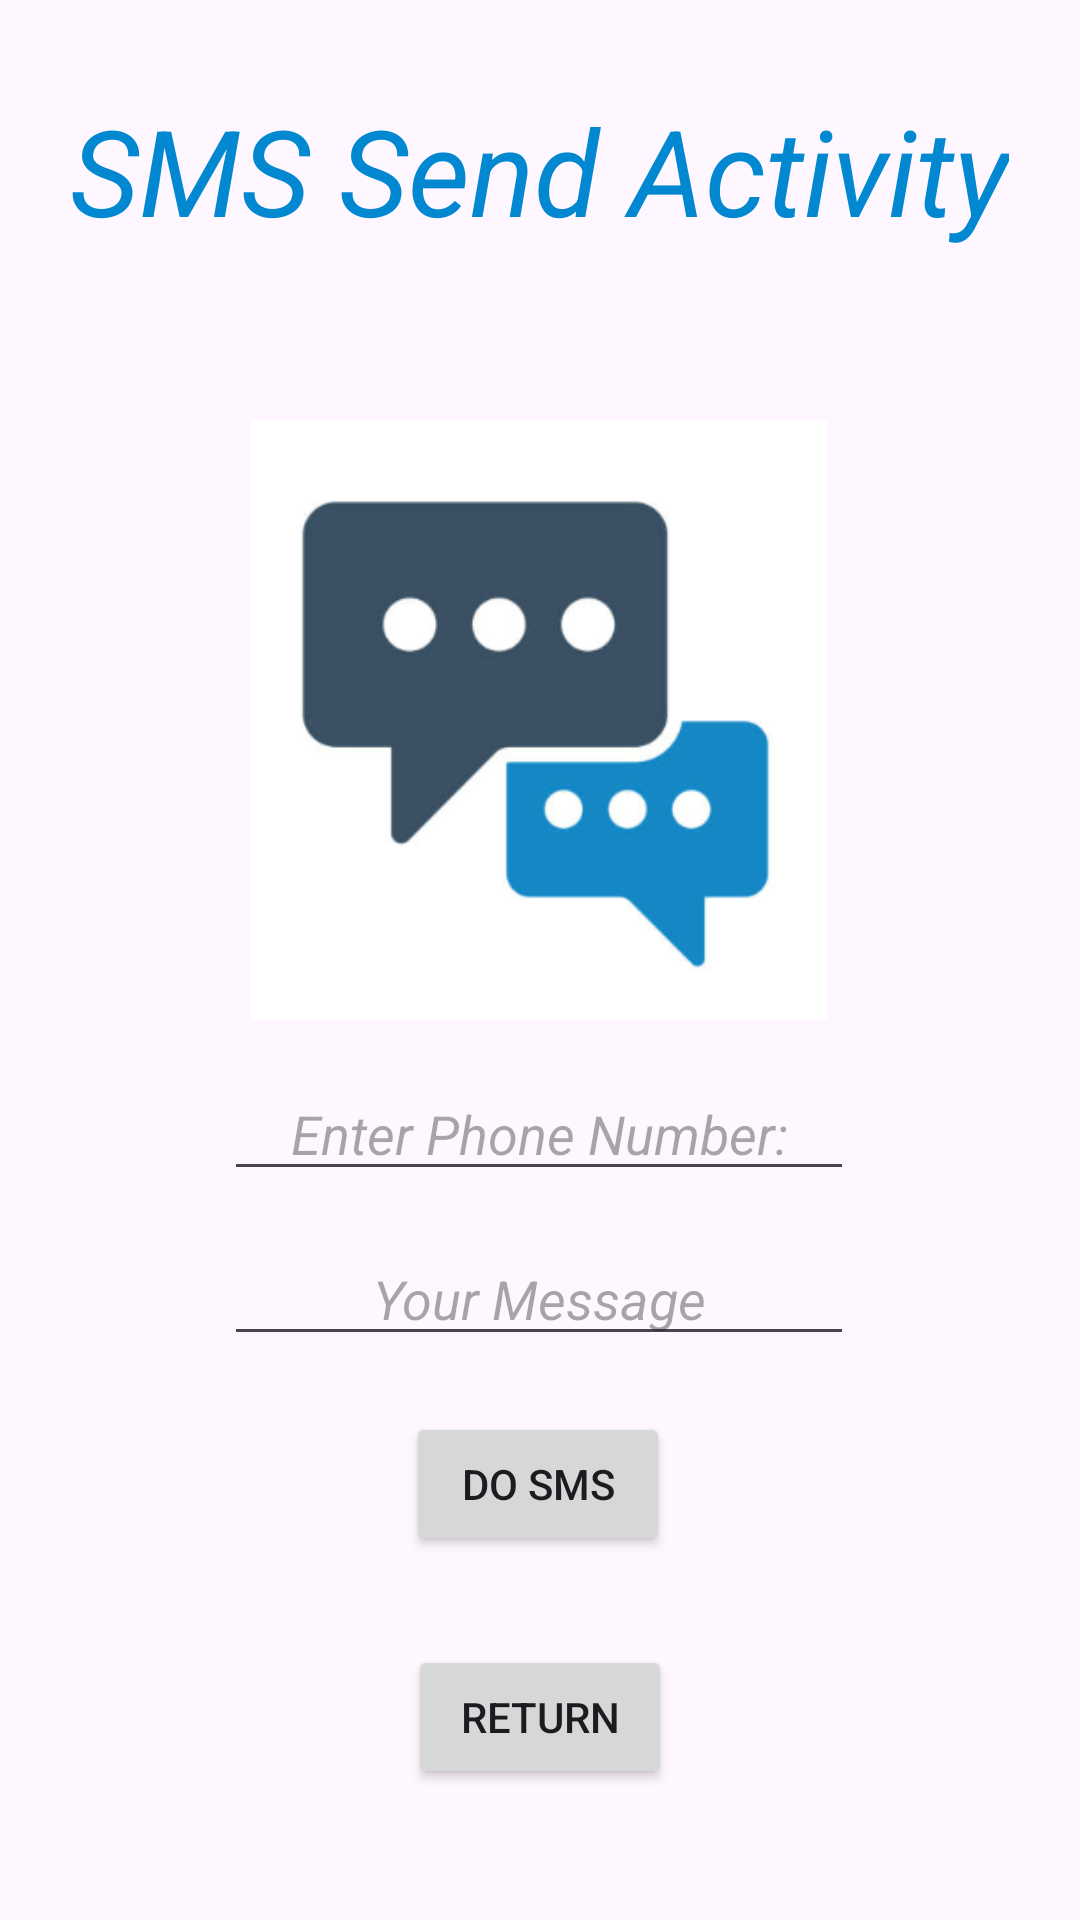

Produce the Android XML layout that renders to this screen, including the resource entries it uses.
<!-- AndroidManifest.xml: application theme Theme.MyImplicitIntentMultipurposeApp -->
<!-- res/layout/activity_smsactivity.xml -->
<?xml version="1.0" encoding="utf-8"?>
<androidx.constraintlayout.widget.ConstraintLayout xmlns:android="http://schemas.android.com/apk/res/android"
    xmlns:app="http://schemas.android.com/apk/res-auto"
    xmlns:tools="http://schemas.android.com/tools"
    android:id="@+id/main"
    android:layout_width="match_parent"
    android:layout_height="match_parent"
    tools:context=".SMSActivity">

    <TextView
        android:id="@+id/tvSMSActivityTitle"
        android:layout_width="wrap_content"
        android:layout_height="wrap_content"
        android:text="SMS Send Activity"
        android:textColor="#0288D1"
        android:textSize="40sp"
        android:textStyle="italic"
        app:layout_constraintBottom_toBottomOf="parent"
        app:layout_constraintEnd_toEndOf="parent"
        app:layout_constraintHorizontal_bias="0.494"
        app:layout_constraintStart_toStartOf="parent"
        app:layout_constraintTop_toTopOf="parent"
        app:layout_constraintVertical_bias="0.051"
        tools:ignore="MissingConstraints" />

    <ImageView
        android:id="@+id/ivPictureSMS"
        android:layout_width="200sp"
        android:layout_height="200sp"
        android:contentDescription="TODO"
        app:layout_constraintBottom_toBottomOf="parent"
        app:layout_constraintEnd_toEndOf="parent"
        app:layout_constraintHorizontal_bias="0.497"
        app:layout_constraintStart_toStartOf="parent"
        app:layout_constraintTop_toTopOf="parent"
        app:layout_constraintVertical_bias="0.318"
        app:srcCompat="@drawable/message_sms_icon"
        tools:ignore="MissingConstraints" />

    <EditText
        android:id="@+id/etInputYourMessage"
        android:layout_width="wrap_content"
        android:layout_height="wrap_content"
        android:autofillHints=""
        android:ems="10"
        android:gravity="center"
        android:hint="Your Message"
        android:inputType="text"
        android:textStyle="italic"
        app:layout_constraintBottom_toBottomOf="parent"
        app:layout_constraintEnd_toEndOf="parent"
        app:layout_constraintHorizontal_bias="0.497"
        app:layout_constraintStart_toStartOf="parent"
        app:layout_constraintTop_toTopOf="parent"
        app:layout_constraintVertical_bias="0.686"
        tools:ignore="MissingConstraints" />

    <EditText
        android:id="@+id/etInputYourPhone"
        android:layout_width="wrap_content"
        android:layout_height="wrap_content"
        android:ems="10"
        android:gravity="center"
        android:hint="Enter Phone Number:"
        android:inputType="phone"
        android:textStyle="italic"
        app:layout_constraintBottom_toBottomOf="parent"
        app:layout_constraintEnd_toEndOf="parent"
        app:layout_constraintHorizontal_bias="0.497"
        app:layout_constraintStart_toStartOf="parent"
        app:layout_constraintTop_toTopOf="parent"
        app:layout_constraintVertical_bias="0.594" />

    <Button
        android:id="@+id/btnDoSMS"
        android:layout_width="wrap_content"
        android:layout_height="wrap_content"
        android:text="Do SMS"
        app:layout_constraintBottom_toBottomOf="parent"
        app:layout_constraintEnd_toEndOf="parent"
        app:layout_constraintHorizontal_bias="0.498"
        app:layout_constraintStart_toStartOf="parent"
        app:layout_constraintTop_toTopOf="parent"
        app:layout_constraintVertical_bias="0.795" />

    <Button
        android:id="@+id/btnReturn"
        android:layout_width="wrap_content"
        android:layout_height="wrap_content"
        android:text="Return"
        app:layout_constraintBottom_toBottomOf="parent"
        app:layout_constraintEnd_toEndOf="parent"
        app:layout_constraintStart_toStartOf="parent"
        app:layout_constraintTop_toTopOf="parent"
        app:layout_constraintVertical_bias="0.926" />
</androidx.constraintlayout.widget.ConstraintLayout>
<!-- resources referenced by this layout -->
<resources>
  <!-- drawable message_sms_icon: png bitmap (drawable, 23200 bytes) -->
  <style name="Theme.MyImplicitIntentMultipurposeApp" parent="Base.Theme.MyImplicitIntentMultipurposeApp" />
  <style name="Base.Theme.MyImplicitIntentMultipurposeApp" parent="Theme.Material3.DayNight.NoActionBar">
          
          
      </style>
</resources>
